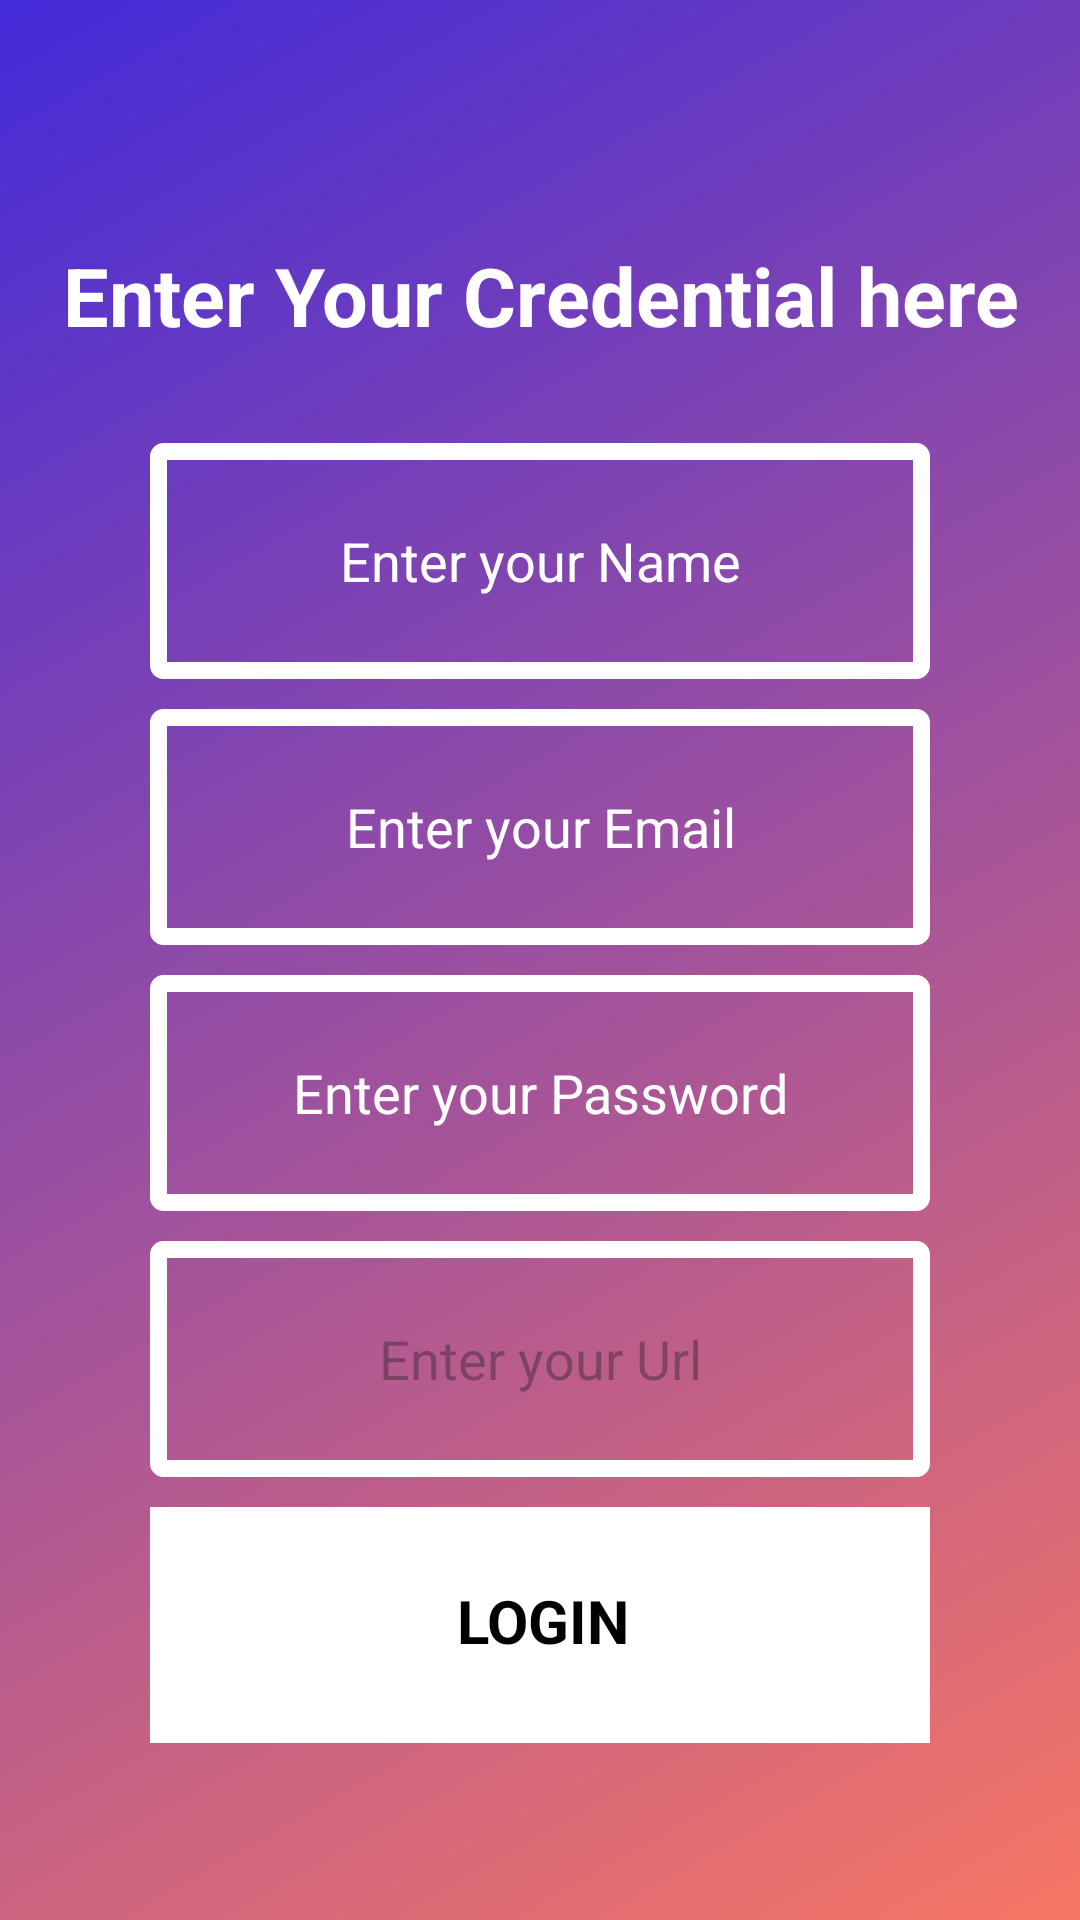

Here is an Android app screen rendered from its layout file. Give the layout XML and the strings, colors and styles it references.
<!-- AndroidManifest.xml: application theme Theme.Apihit -->
<!-- res/layout/activity_login.xml -->
<?xml version="1.0" encoding="utf-8"?>
<layout xmlns:android="http://schemas.android.com/apk/res/android"
    xmlns:app="http://schemas.android.com/apk/res-auto"
    xmlns:tools="http://schemas.android.com/tools">

    <data>

        <variable
            name="userDetails"
            type="com.example.apihit.model.viewmodel.LoginViewModel" />

    </data>

    <androidx.constraintlayout.widget.ConstraintLayout
        android:id="@+id/main"
        android:layout_width="match_parent"
        android:layout_height="match_parent"
        android:background="@drawable/splash_new_background"
        tools:context=".authactivity.LoginActivity">


        <LinearLayout
            android:id="@+id/linearlayout"
            android:layout_width="0dp"
            android:layout_height="match_parent"
            android:layout_gravity="center"
            android:layout_weight=".6"
            android:gravity="center"
            android:orientation="vertical"
            android:weightSum="6"
            app:layout_constraintBottom_toBottomOf="parent"
            app:layout_constraintEnd_toEndOf="parent"
            app:layout_constraintStart_toStartOf="parent"
            app:layout_constraintTop_toTopOf="parent">

            <TextView
                android:id="@+id/tv_enter_credentials"
                android:layout_width="match_parent"
                android:layout_height="0dp"
                android:layout_marginTop="@dimen/_25sdp"
                android:layout_toRightOf="@+id/iv_logo"
                android:layout_weight=".8"
                android:fontFamily="sans-serif"
                android:gravity="center"
                android:text="Enter Your Credential here"
                android:textColor="@color/white"
                android:textSize="27sp"
                android:textStyle="bold"
                tools:ignore="RtlHardcoded" />

            <EditText
                android:id="@+id/rl_name"
                android:layout_width="match_parent"
                android:layout_height="0dp"
                android:layout_marginLeft="50dp"
                android:layout_marginTop="10dp"
                android:layout_marginRight="50dp"
                android:layout_weight=".8"
                android:hint="Enter your Name"
                android:gravity="center"
                android:textSize="@dimen/_18sdp"
                android:background="@drawable/shape_login_fields_focused"
                android:textColorHint="@color/white"
                android:visibility="visible"></EditText>

            <EditText
                android:id="@+id/rl_email"
                android:layout_width="match_parent"
                android:layout_height="0dp"
                android:layout_marginLeft="50dp"
                android:layout_marginTop="10dp"
                android:layout_marginRight="50dp"
                android:layout_weight=".8"
                android:textColorHint="@color/white"
                android:gravity="center"
                android:background="@drawable/shape_login_fields_focused"
                android:textSize="@dimen/_18sdp"
                android:hint="Enter your Email"></EditText>

            
            
            
            
            
            
            
            

            

            <LinearLayout
                android:id="@+id/password_ful"
                android:layout_width="match_parent"
                android:layout_height="0dp"

                android:layout_marginLeft="50dp"
                android:layout_marginTop="10dp"
                android:layout_marginRight="50dp"
                android:layout_weight=".8">

                <EditText
                    android:id="@+id/rl_password"
                    android:layout_width="0dp"
                    android:layout_height="match_parent"
                    android:layout_weight=".8"
                    android:gravity="center"
                    android:textColorHint="@color/white"
                    android:textSize="@dimen/_18sdp"
                    android:background="@drawable/shape_login_fields_focused"
                    android:hint="Enter your Password" />
            </LinearLayout>

            <EditText
                android:background="@drawable/shape_login_fields_focused"
                android:id="@+id/rl_server_url"
                android:layout_width="match_parent"
                android:layout_height="0dp"
                android:layout_marginLeft="50dp"
                android:layout_marginTop="10dp"
                android:hint="Enter your Url"
                android:gravity="center"
                android:textSize="@dimen/_18sdp"
                android:textColor="@color/white"
                android:layout_marginRight="50dp"
                android:layout_weight=".8"
                android:visibility="visible"></EditText>

            
            
            
            
            
            
            
            
            <RelativeLayout
                android:id="@+id/rl_bt_submit"
                android:layout_width="match_parent"
                android:layout_height="0dp"
                android:layout_gravity="center"
                android:layout_marginStart="50dp"
                android:layout_marginTop="10dp"
                android:layout_marginEnd="50dp"
                android:layout_weight=".8"
                android:background="@color/white"
                android:focusable="true"
                android:gravity="center"
                android:tag="rl_bt_submit">

                
                
                
                
                
                
                
                
                <TextView
                    android:id="@+id/tv_add_user"
                    android:layout_width="match_parent"
                    android:layout_height="wrap_content"
                    android:layout_marginStart="4dp"
                    android:layout_marginEnd="2dp"
                    android:layout_marginBottom="3dp"
                    android:ellipsize="marquee"
                    android:gravity="center"
                    android:singleLine="true"
                    android:text="Login"
                    android:textAllCaps="true"
                    android:textColor="@color/black"
                    android:textSize="20sp"
                    android:textStyle="bold"
                    android:visibility="visible" />


            </RelativeLayout>
            

            <RelativeLayout
                android:id="@+id/rl_remember_me"
                android:layout_width="match_parent"
                android:layout_height="0dp"
                android:layout_marginLeft="50dp"
                android:layout_marginTop="10dp"
                android:layout_marginRight="50dp"
                android:layout_weight=".8"
                android:visibility="gone"></RelativeLayout>



        </LinearLayout>

    </androidx.constraintlayout.widget.ConstraintLayout>
</layout>
<!-- resources referenced by this layout -->
<resources>
  <color name="black">#FF000000</color>
  <color name="white">#FFFFFFFF</color>
  <!-- drawable shape_login_fields_focused (drawable) -->
  <shape xmlns:android="http://schemas.android.com/apk/res/android" android:id="@+id/listview_background_shape">
      <stroke android:width="5.5dp" android:color="#ffffff" />
      <padding android:left="2dp"
          android:top="2dp"
          android:right="2dp"
          android:bottom="2dp" />
      <corners android:radius="1.5dp" />
  </shape>
  <!-- drawable splash_new_background (drawable) -->
  <?xml version="1.0" encoding="utf-8"?>
  <shape xmlns:android="http://schemas.android.com/apk/res/android">
  
      <gradient android:startColor="#f77664"
          android:endColor="#432bd9"
          android:angle="135"/>
  
  </shape>
  <style name="Theme.Apihit" parent="Base.Theme.Apihit" />
  <style name="Base.Theme.Apihit" parent="Theme.Material3.DayNight.NoActionBar">
          
          
      </style>
</resources>
